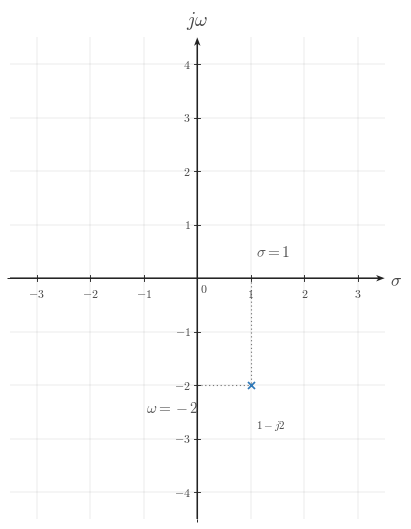

This figure's Python source: (Note: this script raises an exception after producing the figure.)

from __future__ import annotations

from pathlib import Path

import matplotlib.pyplot as plt
import numpy as np
from matplotlib.ticker import MultipleLocator

BACKGROUND_COLOR = "white"
CANONICAL_DPI = 300
PX_PER_DATA_UNIT = 150
MARGIN_LEFT_PX = 115
MARGIN_RIGHT_PX = 120
MARGIN_BOTTOM_PX = 95
MARGIN_TOP_PX = 110

SIGNAL_COLOR = "#2f78b7"
AXIS_COLOR = "#222222"
LABEL_COLOR = "#444444"
TICK_LABEL_COLOR = "#444444"
GRID_COLOR = "#000000"
GUIDE_COLOR = "#777777"
ANNOTATION_COLOR = "#555555"

SIGNAL_LW = 7.1 * 72 / CANONICAL_DPI
AXIS_LW = 4.3 * 72 / CANONICAL_DPI
TICK_LW = 2.7 * 72 / CANONICAL_DPI
GRID_LW = 1.3 * 72 / CANONICAL_DPI
GUIDE_LW = 3.3 * 72 / CANONICAL_DPI
ANNOTATION_LW = 2.9 * 72 / CANONICAL_DPI

TICK_LABEL_SIZE = 35.6 * 72 / CANONICAL_DPI
AXIS_LABEL_SIZE = 53.3 * 72 / CANONICAL_DPI
TOP_LABEL_SIZE = 57.8 * 72 / CANONICAL_DPI
ANNOTATION_SIZE = 33.3 * 72 / CANONICAL_DPI

TICK_HALF_LEN = 8.25 / PX_PER_DATA_UNIT
OPEN_MARKER_SIZE = 20.0 * 72 / CANONICAL_DPI
CLOSED_MARKER_SIZE = 17.8 * 72 / CANONICAL_DPI
ENDPOINT_EDGEWIDTH = 5.1 * 72 / CANONICAL_DPI
POLE_MARKER_SIZE = 21.0 * 72 / CANONICAL_DPI
POLE_MARKER_EDGEWIDTH = 5.1 * 72 / CANONICAL_DPI

X_TICK_LABEL_Y = -24 / PX_PER_DATA_UNIT
Y_TICK_LABEL_X = 18 / PX_PER_DATA_UNIT
ORIGIN_LABEL_X = 9 / PX_PER_DATA_UNIT
ORIGIN_LABEL_Y = -12 / PX_PER_DATA_UNIT
X_AXIS_LABEL_X_PAD = 15 / PX_PER_DATA_UNIT
X_AXIS_LABEL_Y = -4.5 / PX_PER_DATA_UNIT
Y_AXIS_LABEL_Y_PAD = 18 / PX_PER_DATA_UNIT

POINT_LABEL_OFFSET = (8 / PX_PER_DATA_UNIT, 8 / PX_PER_DATA_UNIT)
GRID_LINESTYLE = (0, (1.1, 2.4))
AXIS_ARROW_SHAFT_WIDTH_DATA = 4.3 / PX_PER_DATA_UNIT
AXIS_ARROW_KW = dict(
    angles="xy",
    scale_units="xy",
    scale=1,
    units="xy",
    width=AXIS_ARROW_SHAFT_WIDTH_DATA,
    headwidth=4.2,
    headlength=5.5,
    headaxislength=4.3,
    color=AXIS_COLOR,
    pivot="tail",
    clip_on=False,
)

CONFIG = {'covered_template': 's-plane-single-pole', 'xlim': (-3.5, 3.5), 'ylim': (-4.5, 4.5), 'xticks': [-3, -2, -1, 1, 2, 3], 'yticks': [-4, -3, -2, -1, 1, 2, 3, 4], 'x_axis_label': '$\\sigma$', 'y_axis_label': '$j\\omega$', 'poles': [{'x': 1, 'y': -2, 'label': '$1-j2$', 'label_offset': (0.1, -0.62), 'label_ha': 'left', 'label_va': 'top'}], 'guides': [{'x_values': [1, 1], 'y_values': [0, -2], 'color': '#777777'}, {'x_values': [0, 1], 'y_values': [-2, -2], 'color': '#777777'}], 'annotations': [{'text': '$\\sigma=1$', 'xy': (1, 0), 'xytext': (1.1, 0.35), 'arrow': False, 'ha': 'left', 'va': 'bottom', 'color': '#555555', 'fontsize': 11}, {'text': '$\\omega=-2$', 'xy': (0, -2), 'xytext': (-0.95, -2.55), 'arrow': False, 'ha': 'left', 'va': 'bottom', 'color': '#555555', 'fontsize': 11}], 'render_notes': ['Single-pole coordinate-reading prompt in the right-lower half-plane.', 'Guides isolate the positive real part and negative imaginary part.'], 'show_grid': True, 'show_origin': True, 'x_minor_grid_step': 1, 'y_minor_grid_step': 1, 'output_path': '/home/jake/Developer/MA/PIPELINE/Electrical-and-Computer-Engineering/2-Build-Lessons/4-Image-Generation/1-Outputs/Continuous-Time-Signal-Processing/13.2--poles-and-zeros-Images/images/l007-s002-qg-q002-q002.png'}


def configure_matplotlib():
    plt.rcParams.update(
        {
            "mathtext.fontset": "cm",
            "font.family": "serif",
            "figure.facecolor": BACKGROUND_COLOR,
            "axes.facecolor": BACKGROUND_COLOR,
            "savefig.facecolor": BACKGROUND_COLOR,
        }
    )


configure_matplotlib()


def px_to_pt(px):
    return px * 72 / CANONICAL_DPI


def px_to_data(px):
    return px / PX_PER_DATA_UNIT


def make_figure(xlim, ylim):
    x_range = xlim[1] - xlim[0]
    y_range = ylim[1] - ylim[0]
    fig_w_px = MARGIN_LEFT_PX + x_range * PX_PER_DATA_UNIT + MARGIN_RIGHT_PX
    fig_h_px = MARGIN_BOTTOM_PX + y_range * PX_PER_DATA_UNIT + MARGIN_TOP_PX
    fig, ax = plt.subplots(
        figsize=(fig_w_px / CANONICAL_DPI, fig_h_px / CANONICAL_DPI),
        dpi=CANONICAL_DPI,
        facecolor=BACKGROUND_COLOR,
        constrained_layout=True,
    )
    return fig, ax


def math_label(value):
    if isinstance(value, str):
        return value
    numeric = float(value)
    rounded = round(numeric)
    if abs(numeric - rounded) < 1e-9:
        return rf"${int(rounded)}$"
    return rf"${numeric:g}$"


def draw_dotted_guide(ax, x_values, y_values, *, color=GUIDE_COLOR, lw=GUIDE_LW):
    ax.plot(
        x_values,
        y_values,
        color=color,
        linewidth=lw,
        linestyle=GRID_LINESTYLE,
        zorder=3,
    )


def draw_pole(ax, item):
    x = item["x"]
    y = item["y"]
    marker = item.get("marker", "x")
    size = item.get("markersize", POLE_MARKER_SIZE)
    edgewidth = item.get("markeredgewidth", POLE_MARKER_EDGEWIDTH)
    color = item.get("color", SIGNAL_COLOR)
    kwargs = dict(
        marker=marker,
        markersize=size,
        markeredgewidth=edgewidth,
        linestyle="None",
        zorder=item.get("zorder", 6),
    )
    if marker != "x":
        kwargs["markerfacecolor"] = item.get("markerfacecolor", "white")
        kwargs["markeredgecolor"] = item.get("markeredgecolor", color)
    else:
        kwargs["markeredgecolor"] = item.get("markeredgecolor", color)
    ax.plot(x, y, **kwargs)
    label = item.get("label")
    if label is not None:
        dx, dy = item.get("label_offset", POINT_LABEL_OFFSET)
        ax.text(
            x + dx,
            y + dy,
            label,
            fontsize=item.get("label_size", ANNOTATION_SIZE),
            ha=item.get("label_ha", "left"),
            va=item.get("label_va", "bottom"),
            color=item.get("label_color", LABEL_COLOR),
            clip_on=False,
            zorder=item.get("zorder", 6) + 1,
        )


def draw_annotation(ax, item):
    color = item.get("color", ANNOTATION_COLOR)
    fontsize = item.get("fontsize", ANNOTATION_SIZE)
    ha = item.get("ha", "left")
    va = item.get("va", "bottom")
    clip_on = item.get("clip_on", False)
    if item.get("arrow", False):
        arrowprops = dict(
            arrowstyle="->",
            color=item.get("arrow_color", GUIDE_COLOR),
            lw=item.get("arrow_lw", 1.2),
            shrinkA=0,
            shrinkB=0,
        )
        ax.annotate(
            item["text"],
            xy=item["xy"],
            xytext=item["xytext"],
            textcoords="data",
            fontsize=fontsize,
            ha=ha,
            va=va,
            color=color,
            arrowprops=arrowprops,
            clip_on=clip_on,
        )
    else:
        ax.text(
            item["xytext"][0],
            item["xytext"][1],
            item["text"],
            fontsize=fontsize,
            ha=ha,
            va=va,
            color=color,
            clip_on=clip_on,
        )


def setup_axes(ax, cfg):
    xlim = tuple(cfg["xlim"])
    ylim = tuple(cfg["ylim"])
    ax.set_xlim(*xlim)
    ax.set_ylim(*ylim)
    ax.set_aspect("equal", adjustable="box")
    xticks = cfg["xticks"]
    yticks = cfg["yticks"]
    ax.set_xticks(xticks)
    ax.set_yticks(yticks)
    x_step = cfg.get("x_minor_grid_step", 1)
    y_step = cfg.get("y_minor_grid_step", 1)
    if x_step is not None and x_step > 0:
        ax.xaxis.set_minor_locator(MultipleLocator(x_step))
    if y_step is not None and y_step > 0:
        ax.yaxis.set_minor_locator(MultipleLocator(y_step))
    if cfg.get("show_grid", True):
        ax.grid(True, which="both", linewidth=GRID_LW, alpha=0.18, color=GRID_COLOR)
        ax.set_axisbelow(True)
    for spine in ax.spines.values():
        spine.set_visible(False)
    ax.tick_params(left=False, bottom=False, labelleft=False, labelbottom=False)
    x0, x1 = xlim
    y0, y1 = ylim
    ax.quiver(x0, 0, x1 - x0, 0, **AXIS_ARROW_KW)
    ax.quiver(0, y0, 0, y1 - y0, **AXIS_ARROW_KW)
    x_tick_labels = cfg.get("x_tick_labels", xticks)
    y_tick_labels = cfg.get("y_tick_labels", yticks)
    for t, label in zip(xticks, x_tick_labels):
        if abs(float(t)) < 1e-12:
            continue
        ax.plot([t, t], [-TICK_HALF_LEN, TICK_HALF_LEN], color=AXIS_COLOR, lw=TICK_LW, zorder=5)
        if cfg.get("show_x_tick_labels", True):
            ax.text(
                t,
                X_TICK_LABEL_Y,
                math_label(label),
                fontsize=TICK_LABEL_SIZE,
                ha="center",
                va="top",
                color=TICK_LABEL_COLOR,
                zorder=6,
                clip_on=False,
            )
    for y, label in zip(yticks, y_tick_labels):
        if abs(float(y)) < 1e-12:
            continue
        ax.plot([-TICK_HALF_LEN, TICK_HALF_LEN], [y, y], color=AXIS_COLOR, lw=TICK_LW, zorder=5)
        if cfg.get("show_y_tick_labels", True):
            side = cfg.get("y_tick_label_side", "left")
            if side == "right":
                ax.text(
                    Y_TICK_LABEL_X,
                    y,
                    math_label(label),
                    fontsize=TICK_LABEL_SIZE,
                    ha="left",
                    va="center",
                    color=TICK_LABEL_COLOR,
                    zorder=6,
                    clip_on=False,
                )
            else:
                ax.text(
                    -Y_TICK_LABEL_X,
                    y,
                    math_label(label),
                    fontsize=TICK_LABEL_SIZE,
                    ha="right",
                    va="center",
                    color=TICK_LABEL_COLOR,
                    zorder=6,
                    clip_on=False,
                )
    if cfg.get("show_origin", True):
        ax.text(
            ORIGIN_LABEL_X,
            ORIGIN_LABEL_Y,
            r"$0$",
            fontsize=TICK_LABEL_SIZE,
            ha="left",
            va="top",
            color=TICK_LABEL_COLOR,
            zorder=6,
            clip_on=False,
        )
    x_axis_label = cfg.get("x_axis_label", r"$\sigma$")
    y_axis_label = cfg.get("y_axis_label", r"$j\omega$")
    if x_axis_label is not None:
        ax.text(
            x1 + X_AXIS_LABEL_X_PAD,
            X_AXIS_LABEL_Y,
            x_axis_label,
            fontsize=AXIS_LABEL_SIZE,
            ha="left",
            va="center",
            color=LABEL_COLOR,
            clip_on=False,
        )
    if y_axis_label is not None:
        ax.text(
            0,
            y1 + Y_AXIS_LABEL_Y_PAD,
            y_axis_label,
            fontsize=TOP_LABEL_SIZE,
            ha="center",
            va="bottom",
            color=LABEL_COLOR,
            clip_on=False,
        )


def save_figure(fig, output_path):
    output_path = Path(output_path)
    output_path.parent.mkdir(parents=True, exist_ok=True)
    fig.savefig(output_path, dpi=CANONICAL_DPI, bbox_inches="tight", facecolor=BACKGROUND_COLOR)
    plt.close(fig)


def render():
    cfg = CONFIG
    fig, ax = make_figure(tuple(cfg["xlim"]), tuple(cfg["ylim"]))
    setup_axes(ax, cfg)
    for span in cfg.get("shading", []):
        ax.axvspan(span["x0"], span["x1"], color=span.get("color", SIGNAL_COLOR), alpha=span.get("alpha", 0.06), zorder=span.get("zorder", 0))
    for guide in cfg.get("guides", []):
        draw_dotted_guide(ax, guide["x_values"], guide["y_values"], color=guide.get("color", GUIDE_COLOR), lw=guide.get("lw", GUIDE_LW))
    for pole in cfg.get("poles", []):
        draw_pole(ax, pole)
    for annotation in cfg.get("annotations", []):
        draw_annotation(ax, annotation)
    save_figure(fig, cfg["output_path"])


if __name__ == "__main__":
    render()
